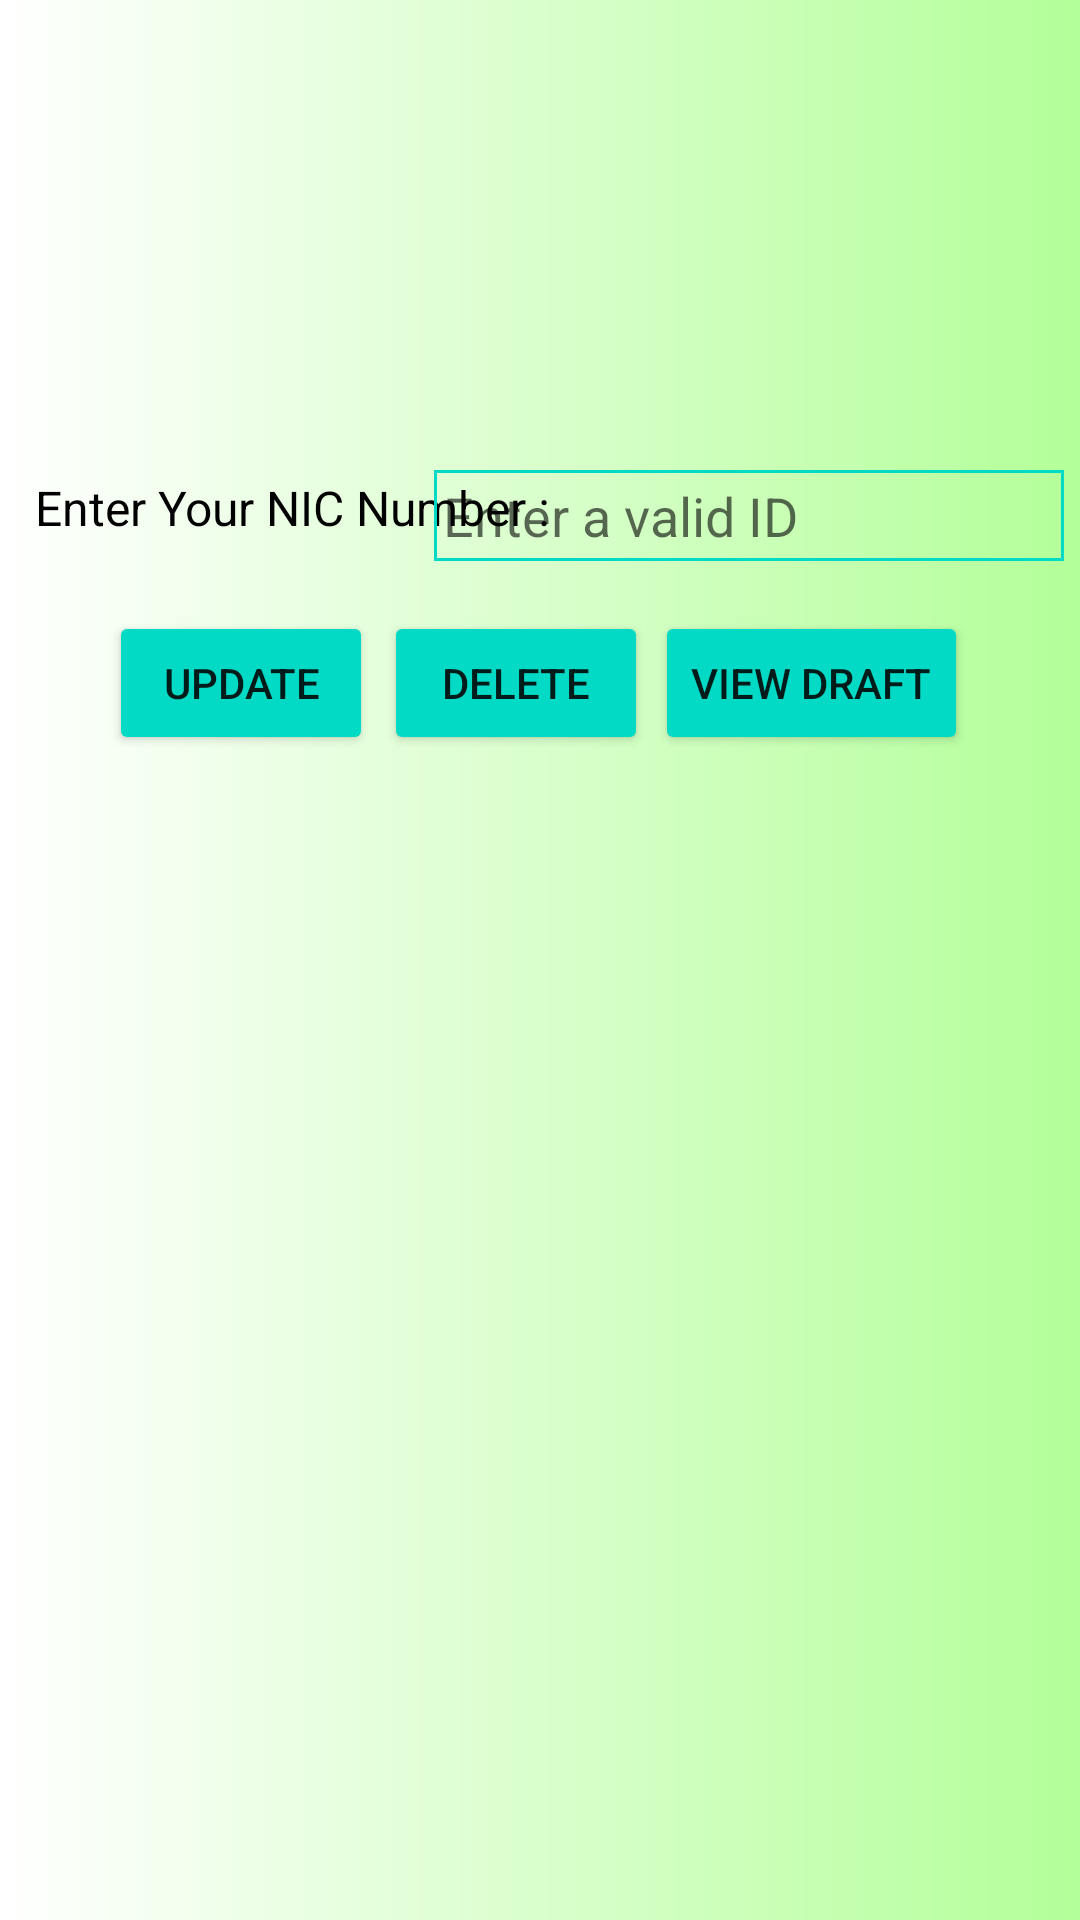

This screen was rendered from an Android layout file. Write that file and the resources it references.
<!-- AndroidManifest.xml: application theme AppTheme -->
<!-- res/layout/activity_camping_gear4.xml -->
<?xml version="1.0" encoding="utf-8"?>
<androidx.constraintlayout.widget.ConstraintLayout xmlns:android="http://schemas.android.com/apk/res/android"
    xmlns:app="http://schemas.android.com/apk/res-auto"
    xmlns:tools="http://schemas.android.com/tools"
    android:layout_width="match_parent"
    android:layout_height="match_parent"
    android:background="@drawable/gradient1"
    tools:context=".CampingGear3">


    <Button
        android:id="@+id/button"
        android:layout_width="wrap_content"
        android:layout_height="wrap_content"
        android:text="Update"

        android:backgroundTint="@color/colorAccent"

        app:layout_constraintBottom_toBottomOf="parent"
        app:layout_constraintEnd_toEndOf="parent"
        app:layout_constraintHorizontal_bias="0.133"
        app:layout_constraintStart_toStartOf="parent"
        app:layout_constraintTop_toTopOf="parent"
        app:layout_constraintVertical_bias="0.344" />

    <Button
        android:id="@+id/button2"
        android:layout_width="wrap_content"
        android:layout_height="wrap_content"
        android:text="Delete"
        android:backgroundTint="@color/colorAccent"
        app:layout_constraintBottom_toBottomOf="parent"
        app:layout_constraintEnd_toEndOf="parent"
        app:layout_constraintHorizontal_bias="0.47"
        app:layout_constraintStart_toStartOf="parent"
        app:layout_constraintTop_toTopOf="parent"
        app:layout_constraintVertical_bias="0.344" />

    <Button
        android:id="@+id/button3"
        android:layout_width="wrap_content"
        android:layout_height="wrap_content"
        android:text="View Draft"
        android:backgroundTint="@color/colorAccent"
        app:layout_constraintBottom_toBottomOf="parent"
        app:layout_constraintEnd_toEndOf="parent"
        app:layout_constraintHorizontal_bias="0.854"
        app:layout_constraintStart_toStartOf="parent"
        app:layout_constraintTop_toTopOf="parent"
        app:layout_constraintVertical_bias="0.344" />

    <TextView
        android:id="@+id/textView2"
        android:layout_width="wrap_content"
        android:layout_height="wrap_content"
        android:text="Enter Your NIC Number :"
        android:textColor="#000000"
        android:textSize="16sp"

        app:layout_constraintBottom_toBottomOf="parent"
        app:layout_constraintEnd_toEndOf="parent"
        app:layout_constraintHorizontal_bias="0.062"
        app:layout_constraintStart_toStartOf="parent"
        app:layout_constraintTop_toTopOf="parent"
        app:layout_constraintVertical_bias="0.256" />

    <EditText
        android:id="@+id/editTextTextPersonName"
        android:layout_width="wrap_content"
        android:layout_height="wrap_content"
        android:background="@drawable/stylish_border"
        android:ems="10"
        android:hint="Enter a valid ID"
        android:inputType="textPersonName"
        android:padding="3dp"
        app:layout_constraintBottom_toBottomOf="parent"
        app:layout_constraintEnd_toEndOf="parent"
        app:layout_constraintHorizontal_bias="0.965"
        app:layout_constraintStart_toStartOf="parent"
        app:layout_constraintTop_toTopOf="parent"
        app:layout_constraintVertical_bias="0.257" />
</androidx.constraintlayout.widget.ConstraintLayout>
<!-- resources referenced by this layout -->
<resources>
  <color name="colorAccent">#03DAC5</color>
  <!-- drawable gradient1 (drawable) -->
  <?xml version="1.0" encoding="utf-8"?>
  <shape android:shape="rectangle"
      xmlns:android="http://schemas.android.com/apk/res/android">
      <gradient
          android:startColor="#ffffff"
          android:endColor="#b3ff99"
  
      />
  
  </shape>
  <!-- drawable stylish_border (drawable) -->
  <?xml version="1.0" encoding="utf-8"?>
  <shape xmlns:android="http://schemas.android.com/apk/res/android"
      android:shape="rectangle">
  
      <corners
          android:radius="0dp"
          />
  
      <stroke
          android:color="@color/colorAccent"
          android:width="1dp"
  
          />
  
  
  </shape>
  <style name="AppTheme" parent="Theme.AppCompat.Light.DarkActionBar">
          
          <item name="colorPrimary">@color/colorPrimary</item>
          <item name="colorPrimaryDark">@color/colorPrimaryDark</item>
          <item name="colorAccent">@color/colorAccent</item>
      </style>
  <color name="colorPrimary">#6200EE</color>
  <color name="colorPrimaryDark">#3700B3</color>
</resources>
